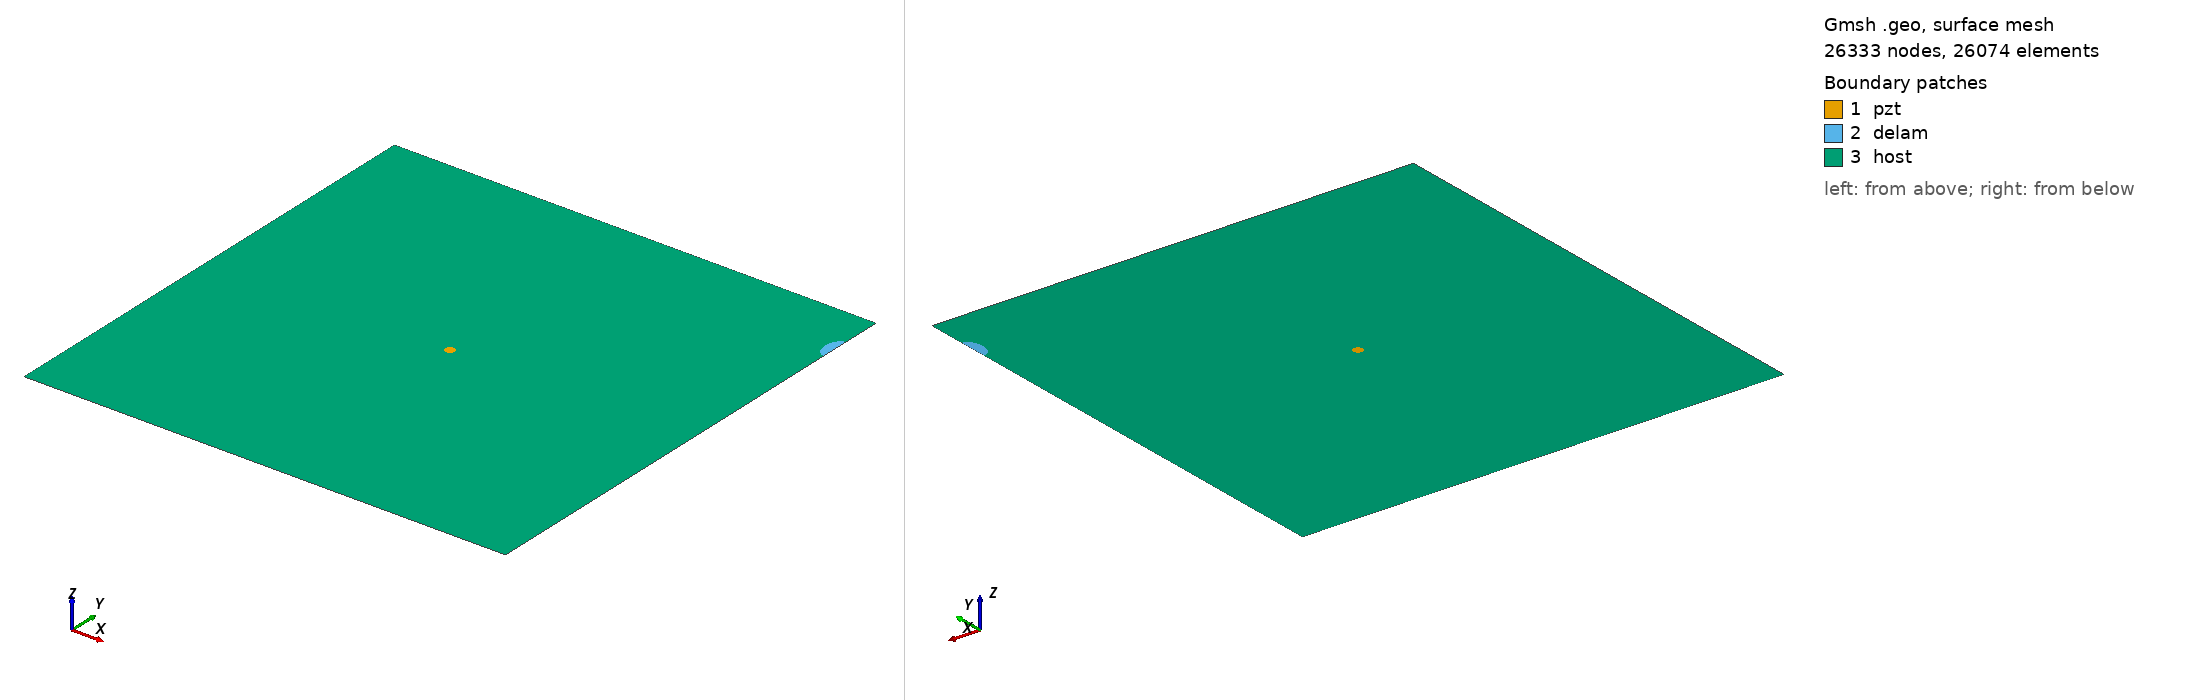

Gmsh geometry script, surface-meshed: 26333 nodes, 26074 surface elements. Boundary patches (legend numbers): 1 pzt, 2 delam, 3 host. Left view from above one corner, right view from below the opposite corner. Legend entries are the model's physical surfaces. The drawing asked Gmsh for element sizes between 1% and 20% of the model's largest extent; the script's own settings can give other sizes.

=== m_378_delam1_position_no_90_a_15mm_b_10mm_angle_90.geo (drawn) ===
SetFactory("OpenCASCADE");
L=0.500000; 
W=0.500000; 
a=0.015000; 
b=0.010000; 
x=0.500000; 
y=0.444444; 
alpha=0.500000 *Pi; 
r=0.005000; 
xpzt=0.250000; 
ypzt=0.250000; 
//+
Point(1) = {0, 0, 0, 1.0};
//+
Point(2) = {L, 0, 0, 1.0};
//+
Point(3) = {L, W, 0, 1.0};
//+
Point(4) = {0, W, 0, 1.0};
//+
Line(1) = {1, 2};
//+
Line(2) = {2, 3};
//+
Line(3) = {3, 4};
//+
Line(4) = {4, 1};
//+
Circle(5) = {xpzt, ypzt, -0, r, 0, 2*Pi};
//+
Ellipse(6) = {x, y, -0, a, b, 0, 2*Pi};
//+
Rotate {{0, 0, 1}, {x, y, 0}, alpha} {
  Curve{6}; 
}
//+
BooleanDifference{ Curve{6}; Delete; }{ Curve{2}; }
//+
Delete {
  Curve{7}; 
}
//Delete {
//  Curve{8}; 
//}
//+
Delete {
  Curve{2}; 
}
//+
Line(9) = {7, 6};
//+
Line(10) = {2, 7};
//+
Line(11) = {6, 3};
//+
Curve Loop(1) = {5};
//+
Plane Surface(1) = {1};
//+
Curve Loop(2) = {9, 6};
//+
Plane Surface(2) = {2};
//+
Curve Loop(3) = {10, -6, 11, 3, 4, 1};
//+
Curve Loop(4) = {5};
//+
Plane Surface(3) = {3, 4};
//+
Point(9) = {xpzt, ypzt, 0, 1.0};
//+
Point{9} In Surface {1};// mesh node at centre of pzt
//+
Physical Surface("pzt") = {1};
//+
Physical Surface("delam") = {2};
//+
Physical Surface("host") = {3};

Mesh.Algorithm = 6; // Frontal
Mesh.CharacteristicLengthFactor = 0.080000;
Mesh.CharacteristicLengthMin = 0.001000;
Mesh.CharacteristicLengthMax = 0.200000;
Mesh.RecombineAll = 1; // Apply recombination algorithm
Mesh.SubdivisionAlgorithm = 1; // 1: all quadrangles
Mesh.Smoothing = 1;
